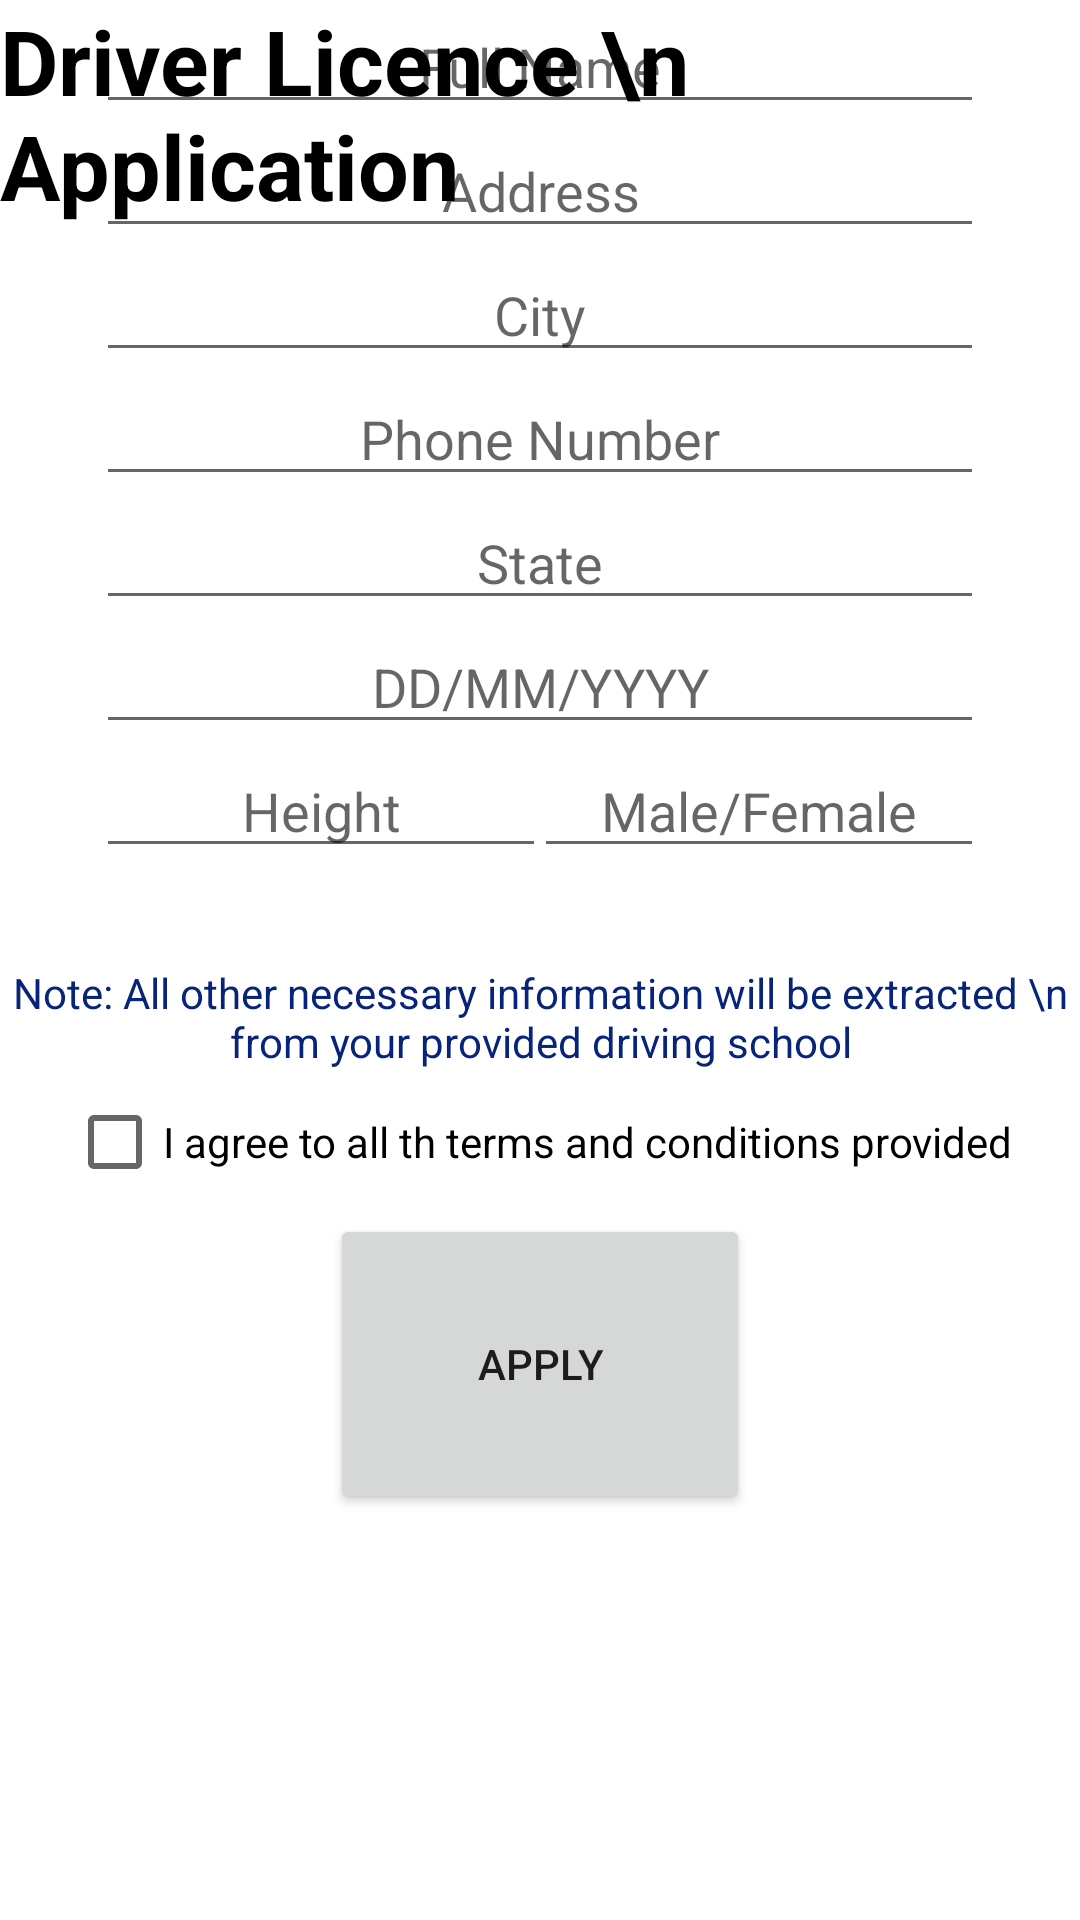

Produce the Android XML layout that renders to this screen, including the resource entries it uses.
<!-- AndroidManifest.xml: application theme Theme.DriverLicenceApp -->
<!-- res/layout/activity_process.xml -->
<?xml version="1.0" encoding="utf-8"?>
<androidx.constraintlayout.widget.ConstraintLayout xmlns:android="http://schemas.android.com/apk/res/android"
    xmlns:app="http://schemas.android.com/apk/res-auto"
    xmlns:tools="http://schemas.android.com/tools"
    android:layout_width="match_parent"
    android:layout_height="match_parent"
    tools:context=".ProcessActivity">


    <TextView
        android:id="@+id/textView"
        android:layout_width="wrap_content"
        android:layout_height="wrap_content"
        android:text="Driver Licence \n Application"
        android:textColor="@color/black"
        android:textSize="30sp"
        android:textStyle="bold"
        tools:layout_editor_absoluteX="120dp"
        tools:layout_editor_absoluteY="16dp" />


    <EditText
        android:id="@+id/fullnameEdit"
        android:layout_width="match_parent"
        android:layout_height="wrap_content"
        android:layout_marginStart="32dp"
        android:layout_marginEnd="32dp"
        android:ems="10"
        android:hint="Full Name"
        android:inputType="textPersonName"
        android:textAlignment="center"
        app:layout_constraintEnd_toEndOf="parent"
        app:layout_constraintStart_toStartOf="parent"
        tools:layout_editor_absoluteY="104dp" />

    <EditText
        android:id="@+id/addressEdit"
        android:layout_width="match_parent"
        android:layout_height="wrap_content"
        android:layout_marginStart="32dp"
        android:layout_marginEnd="32dp"
        android:ems="10"
        android:inputType="textPersonName"
        android:hint="Address"
        android:textAlignment="center"
        app:layout_constraintEnd_toEndOf="@+id/fullnameEdit"
        app:layout_constraintStart_toStartOf="@+id/fullnameEdit"
        app:layout_constraintTop_toBottomOf="@+id/fullnameEdit" />

    <EditText
        android:id="@+id/cityEdit"
        android:layout_width="match_parent"
        android:layout_height="wrap_content"
        android:layout_marginStart="32dp"
        android:layout_marginEnd="32dp"
        android:ems="10"
        android:inputType="textPersonName"
        android:hint="City"
        android:textAlignment="center"
        app:layout_constraintEnd_toEndOf="@+id/addressEdit"
        app:layout_constraintStart_toStartOf="@+id/addressEdit"
        app:layout_constraintTop_toBottomOf="@+id/addressEdit" />

    <EditText
        android:id="@+id/phoneEdit"
        android:layout_width="match_parent"
        android:layout_height="wrap_content"
        android:layout_marginStart="32dp"
        android:layout_marginEnd="32dp"
        android:ems="10"
        android:inputType="number"
        android:hint="Phone Number"
        android:textAlignment="center"
        app:layout_constraintEnd_toEndOf="@+id/cityEdit"
        app:layout_constraintStart_toStartOf="@+id/cityEdit"
        app:layout_constraintTop_toBottomOf="@+id/cityEdit" />

    <EditText
        android:id="@+id/stateEdit"
        android:layout_width="0dp"
        android:layout_height="wrap_content"
        android:ems="10"
        android:inputType="textPersonName"
        android:hint="State"
        android:textAlignment="center"
        app:layout_constraintEnd_toEndOf="@+id/phoneEdit"
        app:layout_constraintStart_toStartOf="@+id/phoneEdit"
        app:layout_constraintTop_toBottomOf="@+id/phoneEdit" />

    <EditText
        android:id="@+id/dateEdit"
        android:layout_width="match_parent"
        android:layout_height="wrap_content"
        android:layout_marginStart="32dp"
        android:layout_marginEnd="32dp"
        android:ems="10"
        android:inputType="number"
        android:hint="DD/MM/YYYY"
        android:textAlignment="center"
        app:layout_constraintEnd_toEndOf="@+id/stateEdit"
        app:layout_constraintStart_toStartOf="@+id/stateEdit"
        app:layout_constraintTop_toBottomOf="@+id/stateEdit" />

    <EditText
        android:id="@+id/heightBtn"
        android:layout_width="150dp"
        android:layout_height="wrap_content"
        android:ems="10"
        android:inputType="number"
        android:hint="Height"
        android:textAlignment="center"
        app:layout_constraintStart_toStartOf="@+id/dateEdit"
        app:layout_constraintTop_toBottomOf="@+id/dateEdit" />

    <EditText
        android:id="@+id/mfEdit"
        android:layout_width="150dp"
        android:layout_height="wrap_content"
        android:ems="10"
        android:inputType="textPersonName"
        android:hint="Male/Female"
        android:textAlignment="center"
        app:layout_constraintEnd_toEndOf="@+id/dateEdit"
        app:layout_constraintTop_toBottomOf="@+id/dateEdit" />

    <TextView
        android:id="@+id/textView3"
        android:layout_width="wrap_content"
        android:layout_height="wrap_content"
        android:layout_marginTop="32dp"
        android:textAlignment="center"
        android:textColor="#07247A"
        android:textSize="14sp"
        android:text="Note: All other necessary information will be extracted \n from your provided driving school"
        app:layout_constraintEnd_toEndOf="parent"
        app:layout_constraintStart_toStartOf="parent"
        app:layout_constraintTop_toBottomOf="@+id/heightBtn" />

    <Button
        android:id="@+id/applyBtn"
        android:layout_width="140dp"
        android:layout_height="100dp"
        android:text="Apply"
        app:layout_constraintEnd_toEndOf="@+id/textView3"
        app:layout_constraintStart_toStartOf="@+id/textView3"
        app:layout_constraintTop_toBottomOf="@+id/checkBox" />

    <CheckBox
        android:id="@+id/checkBox"
        android:layout_width="wrap_content"
        android:layout_height="wrap_content"
        android:text="I agree to all th terms and conditions provided"
        app:layout_constraintEnd_toEndOf="@+id/textView3"
        app:layout_constraintStart_toStartOf="@+id/textView3"
        app:layout_constraintTop_toBottomOf="@+id/textView3" />


</androidx.constraintlayout.widget.ConstraintLayout>
<!-- resources referenced by this layout -->
<resources>
  <color name="black">#FF000000</color>
  <style name="Theme.DriverLicenceApp" parent="Theme.MaterialComponents.DayNight.DarkActionBar">
          
          <item name="colorPrimary">@color/purple_500</item>
          <item name="colorPrimaryVariant">@color/purple_700</item>
          <item name="colorOnPrimary">@color/white</item>
          
          <item name="colorSecondary">@color/teal_200</item>
          <item name="colorSecondaryVariant">@color/teal_700</item>
          <item name="colorOnSecondary">@color/black</item>
          
          <item name="android:statusBarColor" tools:targetApi="l">?attr/colorPrimaryVariant</item>
          
      </style>
  <color name="purple_500">#6100EE20</color>
  <color name="purple_700">#00AE11</color>
  <color name="white">#FFFFFFFF</color>
  <color name="teal_200">#FF03DAC5</color>
  <color name="teal_700">#FF018786</color>
</resources>
